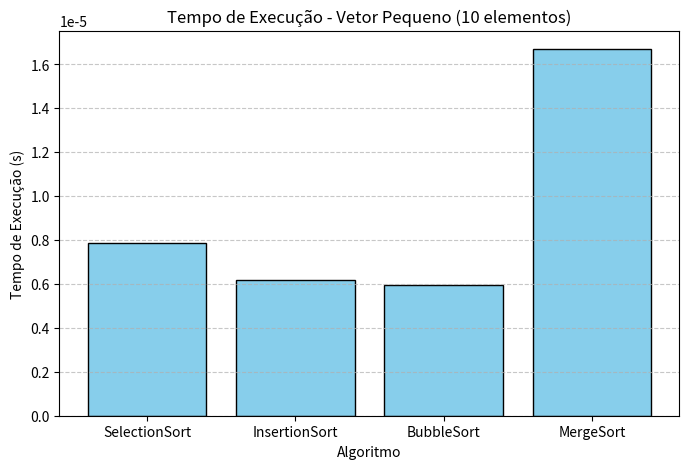
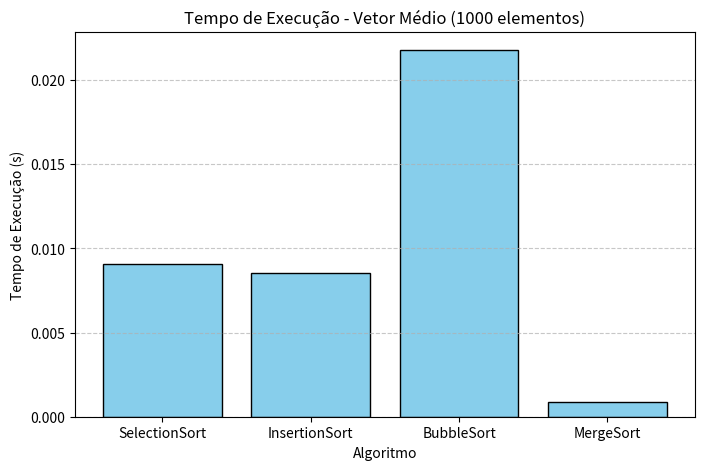

Source code (Python) for these figures, in order:
# -*- coding: utf-8 -*-
"""OrdenaçãoPrática.ipynb

Automatically generated by Colab.

Original file is located at
    https://colab.research.google.com/drive/1EHLua1VqNCvfvNvFFPAc6sICVJJWZhwC
"""

import random
import time
import pandas as pd
import matplotlib.pyplot as plt

# Definição de Inputs
vetor_pequeno = [random.randint(1, 100) for _ in range(10)]
vetor_medio = [random.randint(1, 10000) for _ in range(1000)]

# Algoritmos de Ordenação
def selection_sort(arr):
    arr = arr[:]
    n = len(arr)
    for i in range(n):
        min_idx = i
        for j in range(i+1, n):
            if arr[j] < arr[min_idx]:
                min_idx = j
        arr[i], arr[min_idx] = arr[min_idx], arr[i]
    return arr

# Algoritmos de Ordenação
def insertion_sort(arr):
    arr = arr[:]
    for i in range(1, len(arr)):
        key = arr[i]
        j = i - 1
        while j >= 0 and arr[j] > key:
            arr[j+1] = arr[j]
            j -= 1
        arr[j+1] = key
    return arr

# Algoritmos de Ordenação
def bubble_sort(arr):
    arr = arr[:]
    n = len(arr)
    for i in range(n):
        trocou = False
        for j in range(0, n-i-1):
            if arr[j] > arr[j+1]:
                arr[j], arr[j+1] = arr[j+1], arr[j]
                trocou = True
        if not trocou:
            break
    return arr

# Algoritmos de Ordenação
def merge_sort(arr):
    if len(arr) <= 1:
        return arr
    meio = len(arr) // 2
    esquerda = merge_sort(arr[:meio])
    direita = merge_sort(arr[meio:])
    return merge(esquerda, direita)

def merge(esq, dir):
    resultado = []
    i = j = 0
    while i < len(esq) and j < len(dir):
        if esq[i] <= dir[j]:
            resultado.append(esq[i])
            i += 1
        else:
            resultado.append(dir[j])
            j += 1
    resultado.extend(esq[i:])
    resultado.extend(dir[j:])
    return resultado

# Função para Teste dos Algoritmos
def testar_algoritmos(vetor):
    algoritmos = {
        "SelectionSort": selection_sort,
        "InsertionSort": insertion_sort,
        "BubbleSort": bubble_sort,
        "MergeSort": merge_sort
    }
    resultados = []
    for nome, func in algoritmos.items():
        inicio = time.time()
        ordenado = func(vetor)
        fim = time.time()
        resultados.append({
            "Algoritmo": nome,
            "Tempo de Execução (s)": fim - inicio,
            "10 Primeiros Números Ordenados": ordenado[:10]
        })
    return pd.DataFrame(resultados)

# Função para exibir tabela + gráfico dos resultados
def mostrar_resultados(df, titulo):
    # mostra a tabela
    print("\nTabela de resultados:")
    print(df)

    # gráfico comparando os tempos
    plt.figure(figsize=(8, 5))
    plt.bar(df["Algoritmo"], df["Tempo de Execução (s)"], color="skyblue", edgecolor="black")
    plt.xlabel("Algoritmo")
    plt.ylabel("Tempo de Execução (s)")
    plt.title(titulo)
    plt.grid(axis="y", linestyle="--", alpha=0.7)
    plt.show()

# Resultados
print("Vetores Utilizados")
print("Vetor pequeno (10 elementos):", vetor_pequeno)
print("Vetor médio (1000 elementos) - não exibido por tamanho\n")

# Testes no vetor pequeno
print("----- Testes no Vetor Pequeno -----")
df_pequeno = testar_algoritmos(vetor_pequeno)
mostrar_resultados(df_pequeno, "Tempo de Execução - Vetor Pequeno (10 elementos)")

# Testes no vetor médio
print("\n----- Testes no Vetor Médio -----")
df_medio = testar_algoritmos(vetor_medio)
mostrar_resultados(df_medio, "Tempo de Execução - Vetor Médio (1000 elementos)")
